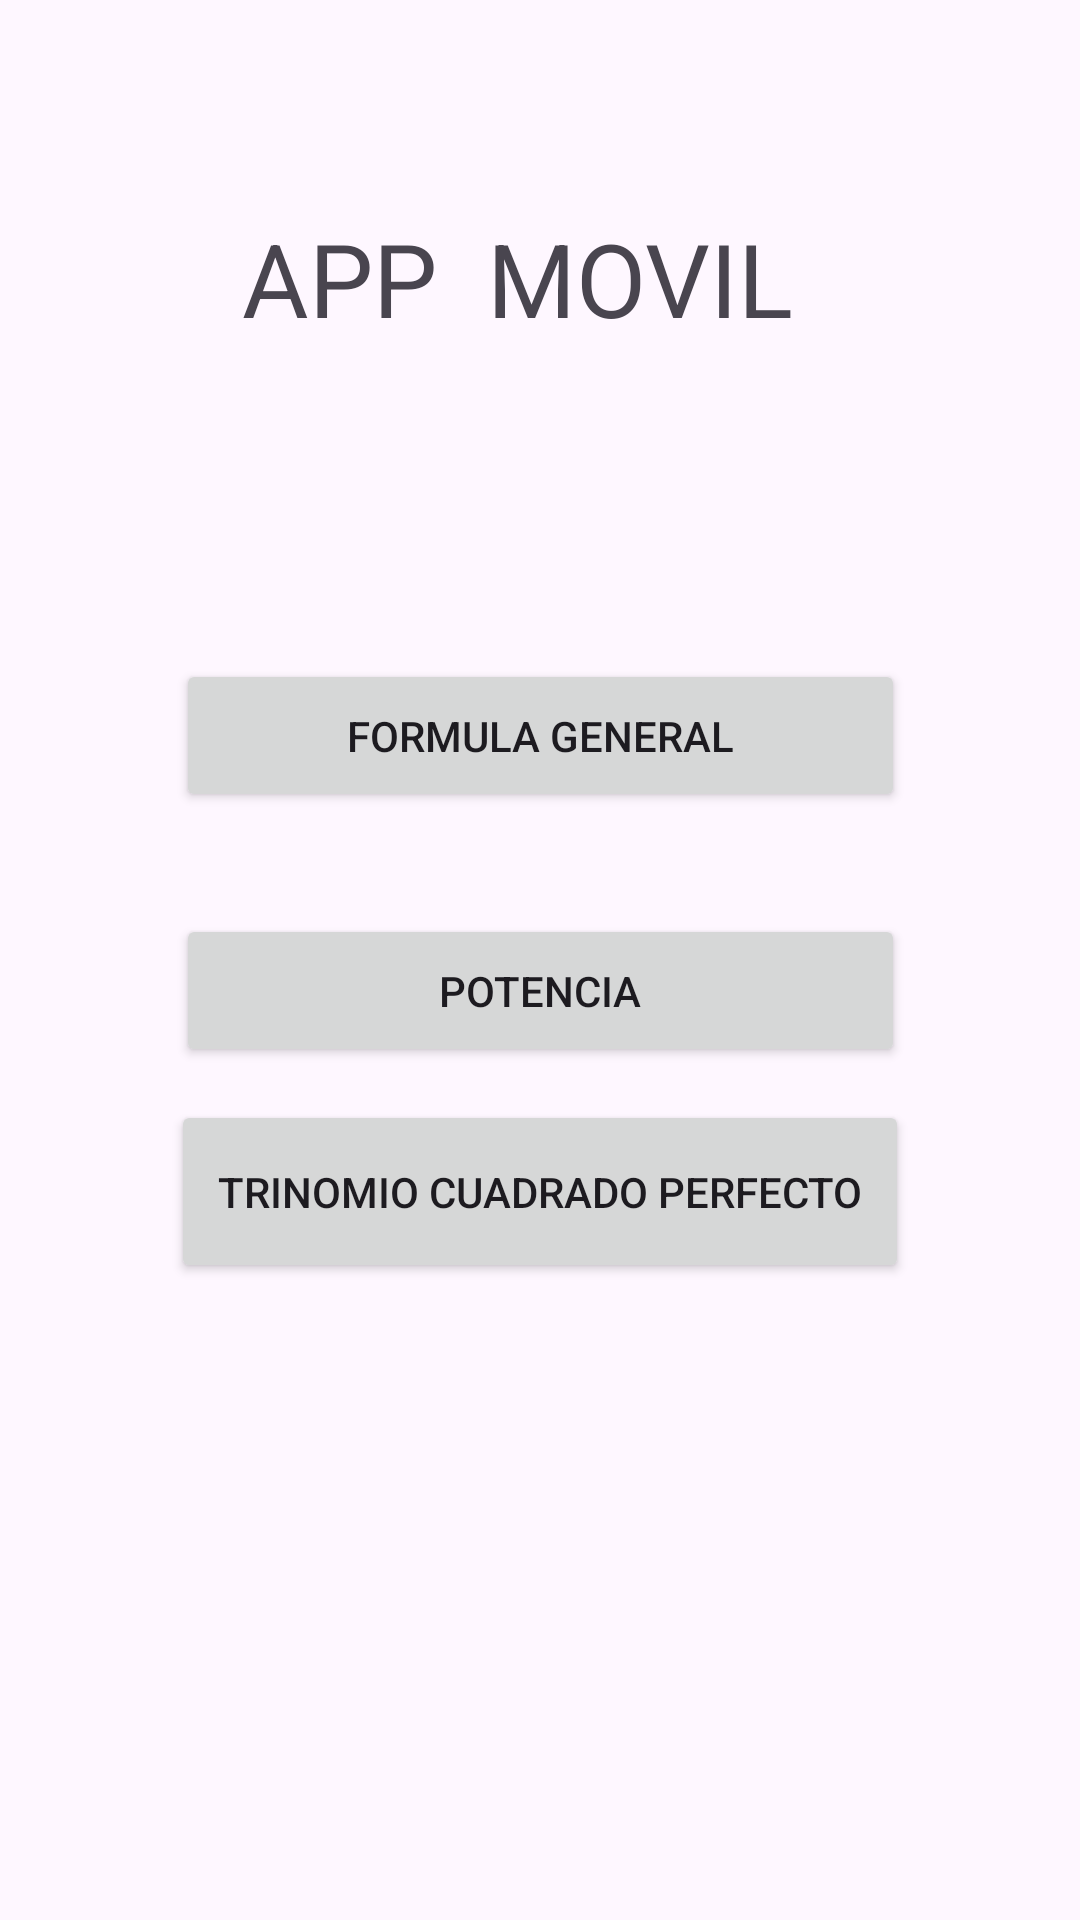

Android layout source for this screen:
<!-- AndroidManifest.xml: application theme Theme.DeberWS -->
<!-- res/layout/activity_main.xml -->
<?xml version="1.0" encoding="utf-8"?>
<androidx.constraintlayout.widget.ConstraintLayout xmlns:android="http://schemas.android.com/apk/res/android"
    xmlns:app="http://schemas.android.com/apk/res-auto"
    xmlns:tools="http://schemas.android.com/tools"
    android:layout_width="match_parent"
    android:layout_height="match_parent"
    tools:context=".MainActivity">

    <TextView
        android:id="@+id/textView"
        android:layout_width="198dp"
        android:layout_height="58dp"
        android:text="APP  MOVIL"
        android:textSize="34sp"
        app:layout_constraintBottom_toBottomOf="parent"
        app:layout_constraintEnd_toEndOf="parent"
        app:layout_constraintHorizontal_bias="0.497"
        app:layout_constraintStart_toStartOf="parent"
        app:layout_constraintTop_toTopOf="parent"
        app:layout_constraintVertical_bias="0.12" />

    <Button
        android:id="@+id/button"
        android:layout_width="243dp"
        android:layout_height="51dp"
        android:onClick="irFormulaG"
        android:text="FORMULA GENERAL"
        app:layout_constraintBottom_toBottomOf="parent"
        app:layout_constraintEnd_toEndOf="parent"
        app:layout_constraintStart_toStartOf="parent"
        app:layout_constraintTop_toTopOf="parent"
        app:layout_constraintVertical_bias="0.373" />

    <Button
        android:id="@+id/button3"
        android:layout_width="246dp"
        android:layout_height="61dp"
        android:onClick="irTrinomioCP"
        android:text="TRINOMIO CUADRADO PERFECTO"
        app:layout_constraintBottom_toBottomOf="parent"
        app:layout_constraintEnd_toEndOf="parent"
        app:layout_constraintStart_toStartOf="parent"
        app:layout_constraintTop_toTopOf="parent"
        app:layout_constraintVertical_bias="0.633" />

    <Button
        android:id="@+id/button2"
        android:layout_width="243dp"
        android:layout_height="51dp"
        android:onClick="irPotencia"
        android:text="POTENCIA"
        app:layout_constraintBottom_toBottomOf="parent"
        app:layout_constraintEnd_toEndOf="parent"
        app:layout_constraintStart_toStartOf="parent"
        app:layout_constraintTop_toTopOf="parent"
        app:layout_constraintVertical_bias="0.517" />

</androidx.constraintlayout.widget.ConstraintLayout>
<!-- resources referenced by this layout -->
<resources>
  <style name="Theme.DeberWS" parent="Base.Theme.DeberWS" />
  <style name="Base.Theme.DeberWS" parent="Theme.Material3.DayNight.NoActionBar">
          
          
      </style>
</resources>
